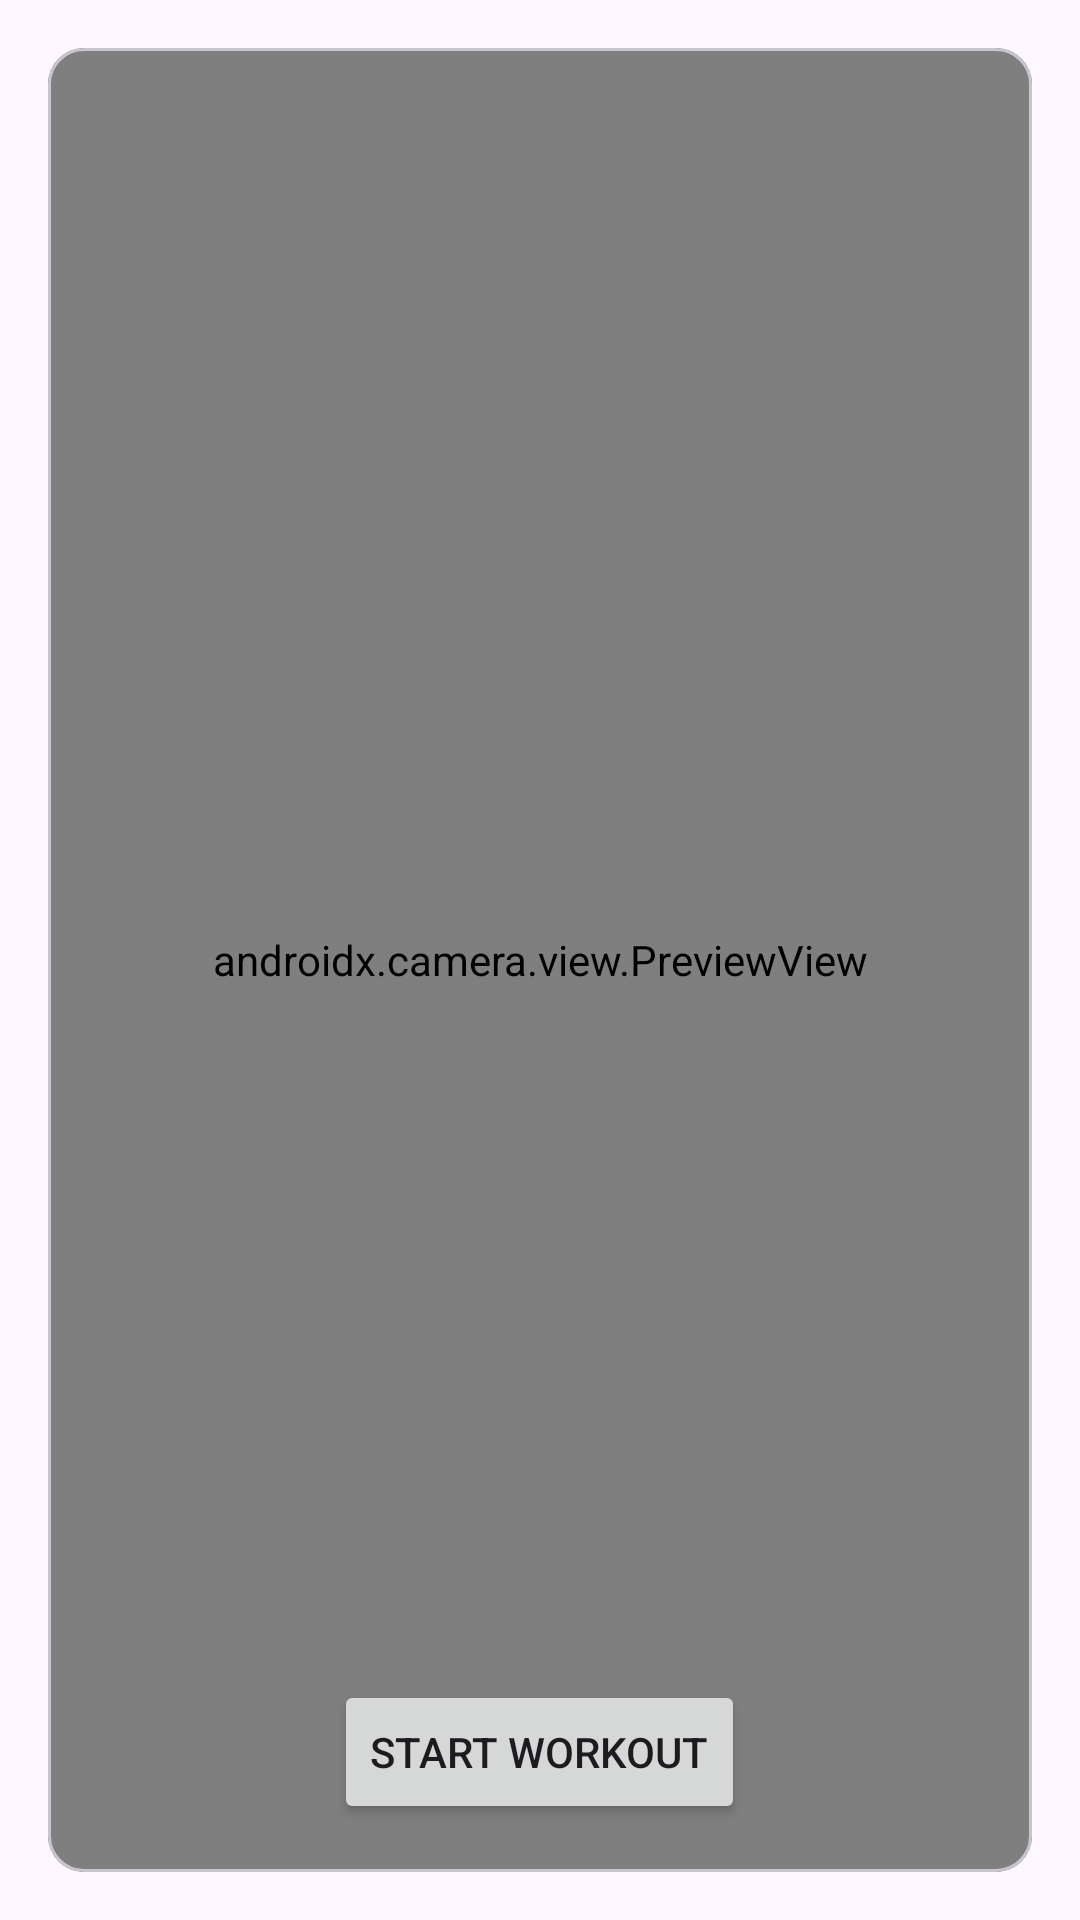

Layout XML and referenced resources for this Android screen:
<!-- AndroidManifest.xml: application theme Theme.WorkoutApp -->
<!-- res/layout/fragment_push_up.xml -->
<?xml version="1.0" encoding="utf-8"?>
<FrameLayout xmlns:android="http://schemas.android.com/apk/res/android"
    xmlns:tools="http://schemas.android.com/tools"
    android:layout_width="match_parent"
    android:layout_height="match_parent"
    tools:context=".ui.PushUpPage.PushUpFragment">

    <!-- res/layout/fragment_push_up.xml -->
    <RelativeLayout xmlns:android="http://schemas.android.com/apk/res/android"
        xmlns:tools="http://schemas.android.com/tools"
        android:layout_width="match_parent"
        android:layout_height="match_parent"
        tools:context=".ui.PushUpFragment">

        
        <com.google.android.material.card.MaterialCardView
            android:id="@+id/camera_preview_container"
            android:layout_width="match_parent"
            android:layout_height="match_parent"
            android:layout_centerInParent="true"
            android:layout_margin="16dp"
            android:layout_gravity="center"
            android:elevation="4dp"
            android:clipToPadding="false">

            <androidx.camera.view.PreviewView
                android:id="@+id/preview_view"
                android:layout_width="match_parent"
                android:layout_height="match_parent"
                android:layout_gravity="center"
                android:scaleType="fitCenter" />
        </com.google.android.material.card.MaterialCardView>

        
        <Button
            android:id="@+id/start_button"
            android:layout_width="wrap_content"
            android:layout_height="wrap_content"
            android:text="Start Workout"
            android:layout_alignParentBottom="true"
            android:layout_centerHorizontal="true"
            android:layout_marginBottom="32dp" />

        

    </RelativeLayout>

</FrameLayout>
<!-- resources referenced by this layout -->
<resources>
  <style name="Theme.WorkoutApp" parent="Base.Theme.WorkoutApp" />
  <style name="Base.Theme.WorkoutApp" parent="Theme.Material3.DayNight.NoActionBar">
          
          
      </style>
</resources>
